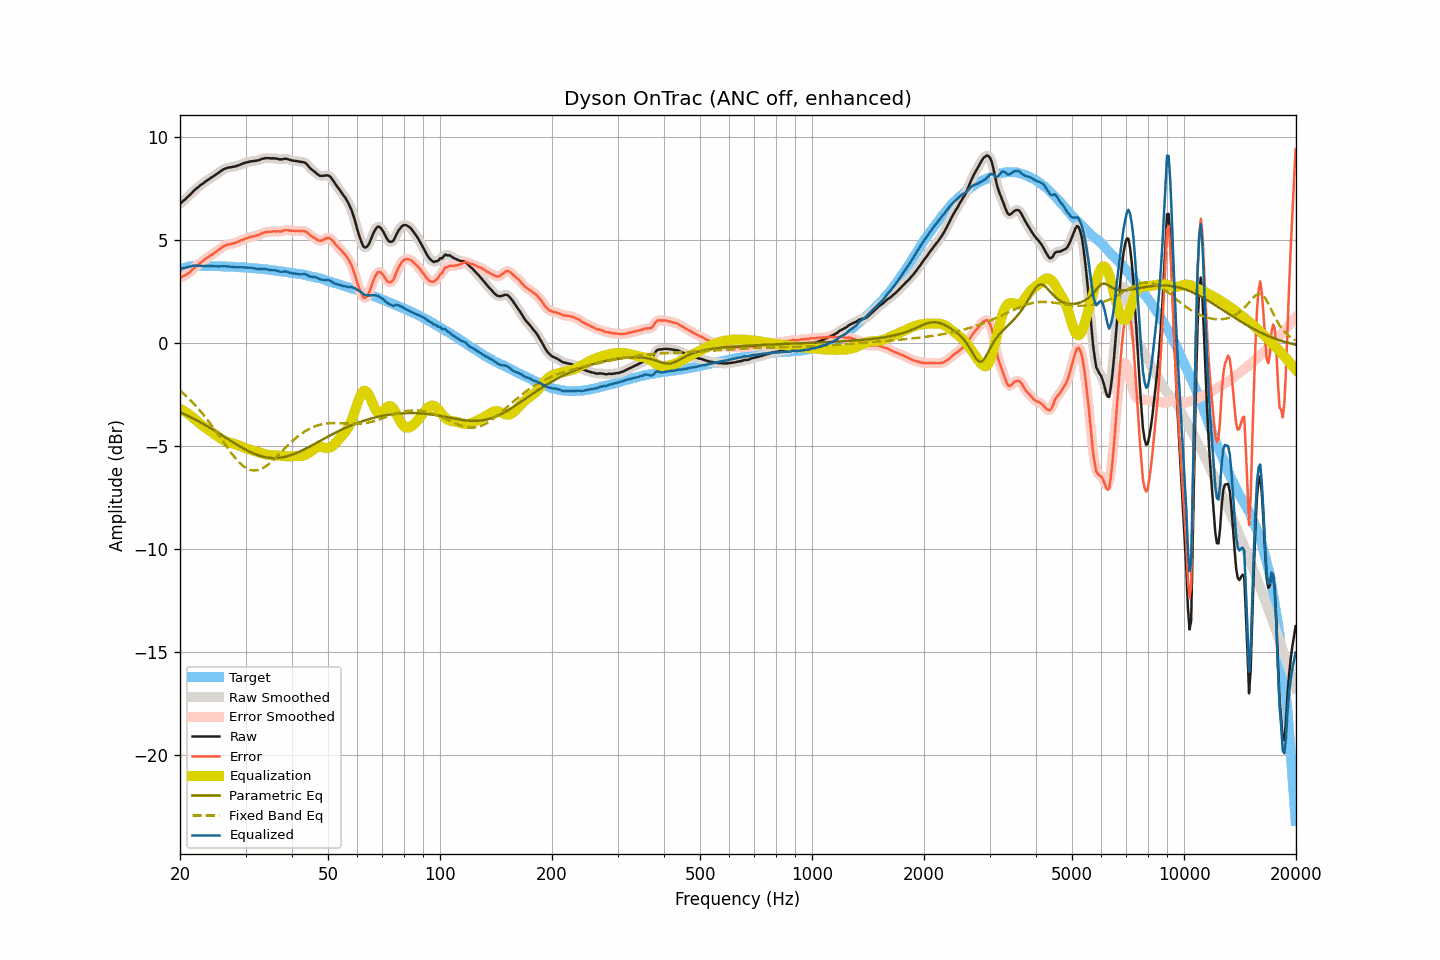

Values plotted in this chart, from the file beside it:
frequency, raw, smoothed, error, error_smoothed, equalization, parametric_eq, fixed_band_eq, equalized_raw, equalized_smoothed, target
20.00, 6.78, 6.78, 3.18, 3.19, -3.17, -3.34, -2.29, 3.61, 3.61, 3.60
20.20, 6.85, 6.85, 3.22, 3.22, -3.22, -3.38, -2.36, 3.63, 3.63, 3.62
20.40, 6.92, 6.91, 3.26, 3.26, -3.26, -3.41, -2.42, 3.66, 3.65, 3.65
20.61, 6.98, 6.98, 3.30, 3.30, -3.31, -3.45, -2.50, 3.67, 3.67, 3.67
20.81, 7.05, 7.05, 3.35, 3.35, -3.36, -3.48, -2.57, 3.69, 3.69, 3.70
21.02, 7.13, 7.12, 3.40, 3.40, -3.42, -3.52, -2.64, 3.71, 3.71, 3.73
21.23, 7.20, 7.20, 3.46, 3.46, -3.47, -3.56, -2.72, 3.73, 3.73, 3.74
21.44, 7.28, 7.28, 3.53, 3.53, -3.53, -3.60, -2.80, 3.75, 3.75, 3.75
21.66, 7.36, 7.36, 3.60, 3.60, -3.60, -3.64, -2.88, 3.76, 3.76, 3.76
21.87, 7.44, 7.44, 3.68, 3.67, -3.66, -3.68, -2.96, 3.78, 3.77, 3.76
22.09, 7.51, 7.51, 3.74, 3.74, -3.73, -3.72, -3.04, 3.78, 3.77, 3.77
22.31, 7.57, 7.57, 3.80, 3.80, -3.80, -3.76, -3.13, 3.77, 3.77, 3.77
22.54, 7.64, 7.64, 3.87, 3.87, -3.87, -3.80, -3.22, 3.77, 3.77, 3.77
22.76, 7.70, 7.69, 3.93, 3.93, -3.93, -3.84, -3.32, 3.77, 3.76, 3.77
22.99, 7.75, 7.75, 3.99, 3.99, -3.99, -3.89, -3.41, 3.76, 3.76, 3.76
23.22, 7.81, 7.81, 4.05, 4.05, -4.05, -3.93, -3.51, 3.76, 3.76, 3.76
23.45, 7.87, 7.86, 4.11, 4.11, -4.11, -3.98, -3.60, 3.76, 3.76, 3.76
23.69, 7.92, 7.92, 4.16, 4.16, -4.16, -4.02, -3.71, 3.76, 3.76, 3.76
23.92, 7.97, 7.97, 4.21, 4.21, -4.21, -4.07, -3.81, 3.75, 3.76, 3.75
24.16, 8.03, 8.03, 4.27, 4.27, -4.27, -4.12, -3.91, 3.76, 3.76, 3.76
24.40, 8.08, 8.08, 4.32, 4.32, -4.32, -4.16, -4.02, 3.76, 3.75, 3.76
24.65, 8.13, 8.13, 4.38, 4.37, -4.38, -4.21, -4.13, 3.75, 3.75, 3.75
24.89, 8.18, 8.18, 4.43, 4.43, -4.43, -4.26, -4.24, 3.74, 3.75, 3.75
25.14, 8.24, 8.24, 4.49, 4.49, -4.49, -4.31, -4.35, 3.75, 3.74, 3.75
25.39, 8.29, 8.29, 4.54, 4.54, -4.55, -4.36, -4.46, 3.74, 3.74, 3.75
25.65, 8.35, 8.35, 4.60, 4.60, -4.60, -4.41, -4.57, 3.74, 3.74, 3.75
25.91, 8.40, 8.40, 4.66, 4.66, -4.65, -4.45, -4.68, 3.74, 3.75, 3.74
26.16, 8.45, 8.45, 4.71, 4.71, -4.70, -4.50, -4.79, 3.75, 3.75, 3.74
26.43, 8.49, 8.48, 4.75, 4.75, -4.74, -4.55, -4.90, 3.75, 3.75, 3.73
26.69, 8.51, 8.51, 4.78, 4.78, -4.77, -4.60, -5.01, 3.74, 3.74, 3.73
26.96, 8.54, 8.53, 4.81, 4.80, -4.80, -4.65, -5.12, 3.74, 3.74, 3.73
27.23, 8.55, 8.55, 4.82, 4.82, -4.82, -4.70, -5.23, 3.73, 3.73, 3.73
27.50, 8.56, 8.56, 4.83, 4.84, -4.84, -4.75, -5.33, 3.72, 3.72, 3.73
27.77, 8.58, 8.57, 4.86, 4.85, -4.86, -4.80, -5.43, 3.72, 3.71, 3.72
28.05, 8.59, 8.59, 4.87, 4.88, -4.88, -4.85, -5.53, 3.70, 3.71, 3.72
28.33, 8.61, 8.61, 4.90, 4.90, -4.91, -4.90, -5.62, 3.70, 3.70, 3.71
28.62, 8.64, 8.64, 4.93, 4.93, -4.94, -4.94, -5.71, 3.70, 3.70, 3.70
28.90, 8.67, 8.67, 4.97, 4.97, -4.97, -4.99, -5.79, 3.70, 3.70, 3.70
29.19, 8.70, 8.70, 5.01, 5.00, -5.00, -5.04, -5.87, 3.70, 3.70, 3.69
29.48, 8.73, 8.73, 5.03, 5.04, -5.03, -5.08, -5.93, 3.70, 3.70, 3.70
29.78, 8.76, 8.76, 5.07, 5.07, -5.07, -5.12, -5.99, 3.69, 3.69, 3.69
30.08, 8.78, 8.78, 5.09, 5.09, -5.09, -5.17, -6.04, 3.68, 3.68, 3.68
30.38, 8.80, 8.80, 5.13, 5.13, -5.12, -5.21, -6.09, 3.68, 3.68, 3.67
30.68, 8.82, 8.82, 5.15, 5.15, -5.15, -5.25, -6.12, 3.67, 3.67, 3.67
30.99, 8.84, 8.84, 5.18, 5.17, -5.17, -5.28, -6.15, 3.67, 3.67, 3.66
31.30, 8.85, 8.85, 5.19, 5.19, -5.19, -5.32, -6.16, 3.66, 3.66, 3.66
31.61, 8.86, 8.86, 5.20, 5.21, -5.21, -5.35, -6.17, 3.65, 3.65, 3.65
31.93, 8.87, 8.87, 5.23, 5.22, -5.23, -5.38, -6.17, 3.63, 3.63, 3.64
32.24, 8.88, 8.88, 5.25, 5.25, -5.26, -5.41, -6.16, 3.62, 3.62, 3.63
32.57, 8.90, 8.90, 5.27, 5.28, -5.29, -5.44, -6.14, 3.61, 3.62, 3.63
32.89, 8.93, 8.93, 5.30, 5.31, -5.31, -5.47, -6.11, 3.62, 3.62, 3.62
33.22, 8.96, 8.96, 5.35, 5.34, -5.34, -5.49, -6.08, 3.62, 3.62, 3.61
33.55, 8.98, 8.98, 5.37, 5.37, -5.36, -5.51, -6.04, 3.62, 3.62, 3.61
33.89, 9.00, 8.99, 5.40, 5.40, -5.38, -5.52, -5.99, 3.61, 3.61, 3.60
34.23, 9.00, 9.00, 5.41, 5.41, -5.40, -5.54, -5.93, 3.60, 3.60, 3.59
34.57, 9.00, 9.00, 5.42, 5.42, -5.42, -5.55, -5.87, 3.58, 3.58, 3.58
34.92, 8.99, 8.99, 5.42, 5.42, -5.43, -5.56, -5.81, 3.56, 3.56, 3.57
35.27, 8.99, 8.99, 5.42, 5.43, -5.43, -5.57, -5.74, 3.56, 3.56, 3.56
35.62, 8.99, 8.99, 5.44, 5.44, -5.43, -5.57, -5.67, 3.56, 3.55, 3.55
35.97, 8.99, 8.98, 5.45, 5.44, -5.43, -5.57, -5.59, 3.55, 3.55, 3.54
... 635 more rows
